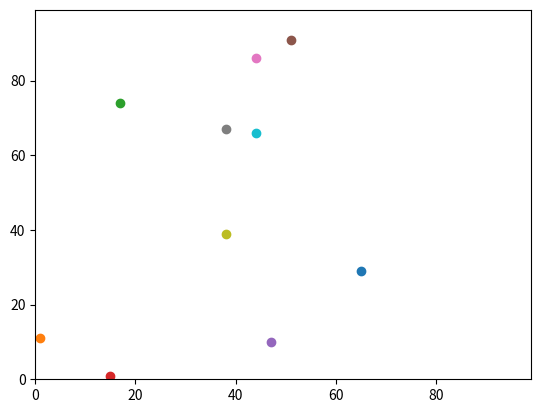

Write the Python code that produced this figure.
# import operator
import random
import matplotlib.pyplot

def distance_between(agents_row_a, agents_row_b):
    return (((agents_row_a[0] - agents_row_b[0])**2) + ((agents_row_a[1] - agents_row_b[1])**2))**0.5
   

num_of_agents = 10
num_of_iterations = 100
agents = []

# Make the agents.
for i in range(num_of_agents):
    agents.append([random.randint(0,99),random.randint(0,99)])

# Move the agents.
for j in range(num_of_iterations):
    for i in range(num_of_agents):

        if random.random() < 0.5:
            agents[i][0] = (agents[i][0] + 1) % 100
        else:
            agents[i][0] = (agents[i][0] - 1) % 100

        if random.random() < 0.5:
            agents[i][1] = (agents[i][1] + 1) % 100
        else:
            agents[i][1] = (agents[i][1] - 1) % 100
            


matplotlib.pyplot.ylim(0, 99)  
matplotlib.pyplot.xlim(0, 99)
for i in range(num_of_agents):
 matplotlib.pyplot.scatter(agents[i][1],agents[i][0])
matplotlib.pyplot.show()


distance = distance_between(agents[0], agents[9])
print(distance)

max_distance = 0
'''
for i in range(num_of_agents):
    for j in range(num_of_agents):
        if (i > j):
            print (i, j)
            distance = distance_between(agents[i], agents[j])
            print("distance",distance)
            if (distance > max_distance):
                max_distance = distance
                print("max_distance", max_distance)
'''
for i in range(0, num_of_agents):
    for j in range(i, num_of_agents):
        #if (i > j):
        print (i, j)
            #distance = distance_between(agents[i], agents[j])
            #print("distance",distance)
            #if (distance > max_distance):
            #    max_distance = distance
            #    print("max_distance", max_distance)

print("max_distance", max_distance)